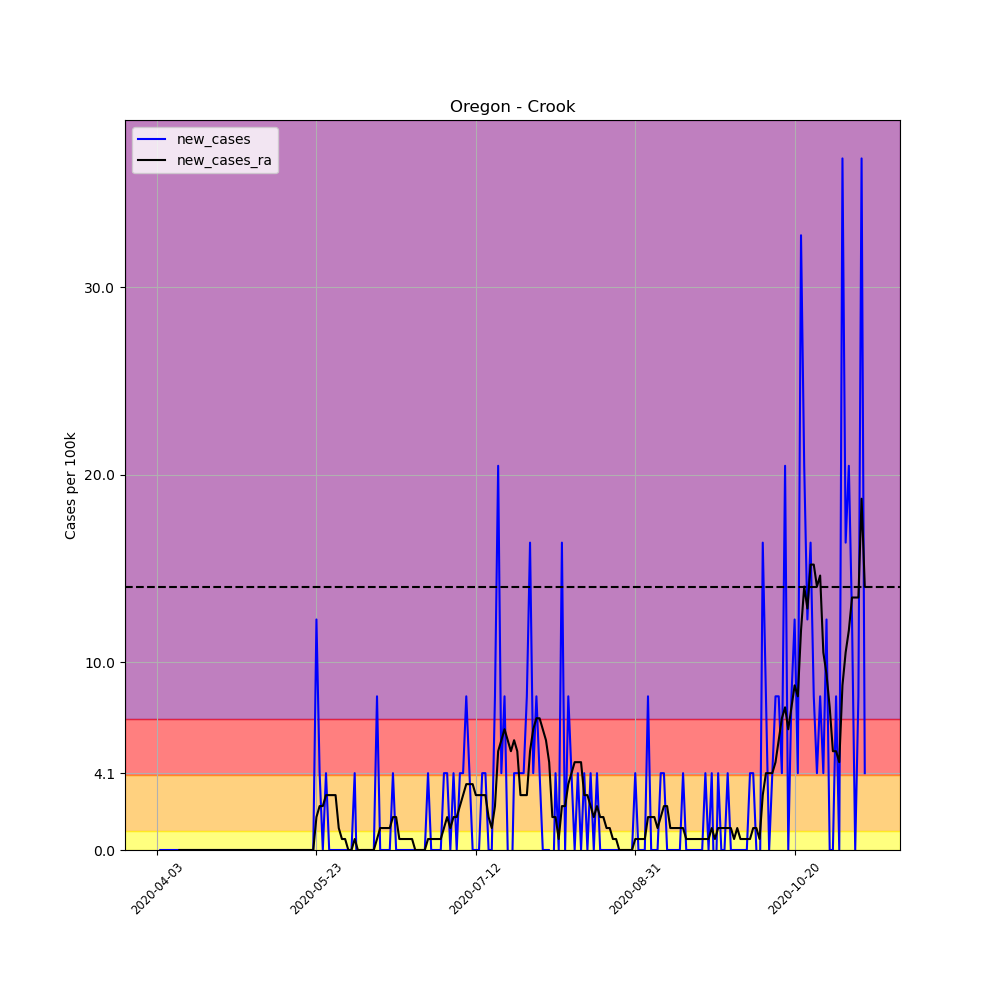

Values plotted in this chart, from the file beside it:
, date, county, state, fips, cases, deaths, COUNTY, STNAME, CTYNAME, POPESTIMATE2019, per_100k, per_100k_ra, new_cases, new_cases_ra
540843, 2020-04-03, Crook, Oregon, 41013, 1, 0, 13, Oregon, Crook, 24404, 4.098, , , 
540844, 2020-04-04, Crook, Oregon, 41013, 1, 0, 13, Oregon, Crook, 24404, 4.098, , 0.0, 
540845, 2020-04-05, Crook, Oregon, 41013, 1, 0, 13, Oregon, Crook, 24404, 4.098, , 0.0, 
540846, 2020-04-06, Crook, Oregon, 41013, 1, 0, 13, Oregon, Crook, 24404, 4.098, , 0.0, 
540847, 2020-04-07, Crook, Oregon, 41013, 1, 0, 13, Oregon, Crook, 24404, 4.098, , 0.0, 
540848, 2020-04-08, Crook, Oregon, 41013, 1, 0, 13, Oregon, Crook, 24404, 4.098, , 0.0, 
540849, 2020-04-09, Crook, Oregon, 41013, 1, 0, 13, Oregon, Crook, 24404, 4.098, 4.098, 0.0, 
540850, 2020-04-10, Crook, Oregon, 41013, 1, 0, 13, Oregon, Crook, 24404, 4.098, 4.098, 0.0, 0.0
540851, 2020-04-11, Crook, Oregon, 41013, 1, 0, 13, Oregon, Crook, 24404, 4.098, 4.098, 0.0, 0.0
540852, 2020-04-12, Crook, Oregon, 41013, 1, 0, 13, Oregon, Crook, 24404, 4.098, 4.098, 0.0, 0.0
540853, 2020-04-13, Crook, Oregon, 41013, 1, 0, 13, Oregon, Crook, 24404, 4.098, 4.098, 0.0, 0.0
540854, 2020-04-14, Crook, Oregon, 41013, 1, 0, 13, Oregon, Crook, 24404, 4.098, 4.098, 0.0, 0.0
540855, 2020-04-15, Crook, Oregon, 41013, 1, 0, 13, Oregon, Crook, 24404, 4.098, 4.098, 0.0, 0.0
540856, 2020-04-16, Crook, Oregon, 41013, 1, 0, 13, Oregon, Crook, 24404, 4.098, 4.098, 0.0, 0.0
540857, 2020-04-17, Crook, Oregon, 41013, 1, 0, 13, Oregon, Crook, 24404, 4.098, 4.098, 0.0, 0.0
540858, 2020-04-18, Crook, Oregon, 41013, 1, 0, 13, Oregon, Crook, 24404, 4.098, 4.098, 0.0, 0.0
540859, 2020-04-19, Crook, Oregon, 41013, 1, 0, 13, Oregon, Crook, 24404, 4.098, 4.098, 0.0, 0.0
540860, 2020-04-20, Crook, Oregon, 41013, 1, 0, 13, Oregon, Crook, 24404, 4.098, 4.098, 0.0, 0.0
540861, 2020-04-21, Crook, Oregon, 41013, 1, 0, 13, Oregon, Crook, 24404, 4.098, 4.098, 0.0, 0.0
540862, 2020-04-22, Crook, Oregon, 41013, 1, 0, 13, Oregon, Crook, 24404, 4.098, 4.098, 0.0, 0.0
540863, 2020-04-23, Crook, Oregon, 41013, 1, 0, 13, Oregon, Crook, 24404, 4.098, 4.098, 0.0, 0.0
540864, 2020-04-24, Crook, Oregon, 41013, 1, 0, 13, Oregon, Crook, 24404, 4.098, 4.098, 0.0, 0.0
540865, 2020-04-25, Crook, Oregon, 41013, 1, 0, 13, Oregon, Crook, 24404, 4.098, 4.098, 0.0, 0.0
540866, 2020-04-26, Crook, Oregon, 41013, 1, 0, 13, Oregon, Crook, 24404, 4.098, 4.098, 0.0, 0.0
540867, 2020-04-27, Crook, Oregon, 41013, 1, 0, 13, Oregon, Crook, 24404, 4.098, 4.098, 0.0, 0.0
540868, 2020-04-28, Crook, Oregon, 41013, 1, 0, 13, Oregon, Crook, 24404, 4.098, 4.098, 0.0, 0.0
540869, 2020-04-29, Crook, Oregon, 41013, 1, 0, 13, Oregon, Crook, 24404, 4.098, 4.098, 0.0, 0.0
540870, 2020-04-30, Crook, Oregon, 41013, 1, 0, 13, Oregon, Crook, 24404, 4.098, 4.098, 0.0, 0.0
540871, 2020-05-01, Crook, Oregon, 41013, 1, 0, 13, Oregon, Crook, 24404, 4.098, 4.098, 0.0, 0.0
540872, 2020-05-02, Crook, Oregon, 41013, 1, 0, 13, Oregon, Crook, 24404, 4.098, 4.098, 0.0, 0.0
540873, 2020-05-03, Crook, Oregon, 41013, 1, 0, 13, Oregon, Crook, 24404, 4.098, 4.098, 0.0, 0.0
540874, 2020-05-04, Crook, Oregon, 41013, 1, 0, 13, Oregon, Crook, 24404, 4.098, 4.098, 0.0, 0.0
540875, 2020-05-05, Crook, Oregon, 41013, 1, 0, 13, Oregon, Crook, 24404, 4.098, 4.098, 0.0, 0.0
540876, 2020-05-06, Crook, Oregon, 41013, 1, 0, 13, Oregon, Crook, 24404, 4.098, 4.098, 0.0, 0.0
540877, 2020-05-07, Crook, Oregon, 41013, 1, 0, 13, Oregon, Crook, 24404, 4.098, 4.098, 0.0, 0.0
540878, 2020-05-08, Crook, Oregon, 41013, 1, 0, 13, Oregon, Crook, 24404, 4.098, 4.098, 0.0, 0.0
540879, 2020-05-09, Crook, Oregon, 41013, 1, 0, 13, Oregon, Crook, 24404, 4.098, 4.098, 0.0, 0.0
540880, 2020-05-10, Crook, Oregon, 41013, 1, 0, 13, Oregon, Crook, 24404, 4.098, 4.098, 0.0, 0.0
540881, 2020-05-11, Crook, Oregon, 41013, 1, 0, 13, Oregon, Crook, 24404, 4.098, 4.098, 0.0, 0.0
540882, 2020-05-12, Crook, Oregon, 41013, 1, 0, 13, Oregon, Crook, 24404, 4.098, 4.098, 0.0, 0.0
540883, 2020-05-13, Crook, Oregon, 41013, 1, 0, 13, Oregon, Crook, 24404, 4.098, 4.098, 0.0, 0.0
540884, 2020-05-14, Crook, Oregon, 41013, 1, 0, 13, Oregon, Crook, 24404, 4.098, 4.098, 0.0, 0.0
540885, 2020-05-15, Crook, Oregon, 41013, 1, 0, 13, Oregon, Crook, 24404, 4.098, 4.098, 0.0, 0.0
540886, 2020-05-16, Crook, Oregon, 41013, 1, 0, 13, Oregon, Crook, 24404, 4.098, 4.098, 0.0, 0.0
540887, 2020-05-17, Crook, Oregon, 41013, 1, 0, 13, Oregon, Crook, 24404, 4.098, 4.098, 0.0, 0.0
540888, 2020-05-18, Crook, Oregon, 41013, 1, 0, 13, Oregon, Crook, 24404, 4.098, 4.098, 0.0, 0.0
540889, 2020-05-19, Crook, Oregon, 41013, 1, 0, 13, Oregon, Crook, 24404, 4.098, 4.098, 0.0, 0.0
540890, 2020-05-20, Crook, Oregon, 41013, 1, 0, 13, Oregon, Crook, 24404, 4.098, 4.098, 0.0, 0.0
540891, 2020-05-21, Crook, Oregon, 41013, 1, 0, 13, Oregon, Crook, 24404, 4.098, 4.098, 0.0, 0.0
540892, 2020-05-22, Crook, Oregon, 41013, 1, 0, 13, Oregon, Crook, 24404, 4.098, 4.098, 0.0, 0.0
540893, 2020-05-23, Crook, Oregon, 41013, 4, 0, 13, Oregon, Crook, 24404, 16.39, 5.854, 12.29, 1.756
540894, 2020-05-24, Crook, Oregon, 41013, 5, 0, 13, Oregon, Crook, 24404, 20.49, 8.195, 4.098, 2.342
540895, 2020-05-25, Crook, Oregon, 41013, 5, 0, 13, Oregon, Crook, 24404, 20.49, 10.54, 0.0, 2.342
540896, 2020-05-26, Crook, Oregon, 41013, 6, 0, 13, Oregon, Crook, 24404, 24.59, 13.46, 4.098, 2.927
540897, 2020-05-27, Crook, Oregon, 41013, 6, 0, 13, Oregon, Crook, 24404, 24.59, 16.39, 0.0, 2.927
540898, 2020-05-28, Crook, Oregon, 41013, 6, 0, 13, Oregon, Crook, 24404, 24.59, 19.32, 0.0, 2.927
540899, 2020-05-29, Crook, Oregon, 41013, 6, 0, 13, Oregon, Crook, 24404, 24.59, 22.24, 0.0, 2.927
540900, 2020-05-30, Crook, Oregon, 41013, 6, 0, 13, Oregon, Crook, 24404, 24.59, 23.42, 0.0, 1.171
540901, 2020-05-31, Crook, Oregon, 41013, 6, 0, 13, Oregon, Crook, 24404, 24.59, 24, 0.0, 0.5854
540902, 2020-06-01, Crook, Oregon, 41013, 6, 0, 13, Oregon, Crook, 24404, 24.59, 24.59, 0.0, 0.5854
... 163 more rows
